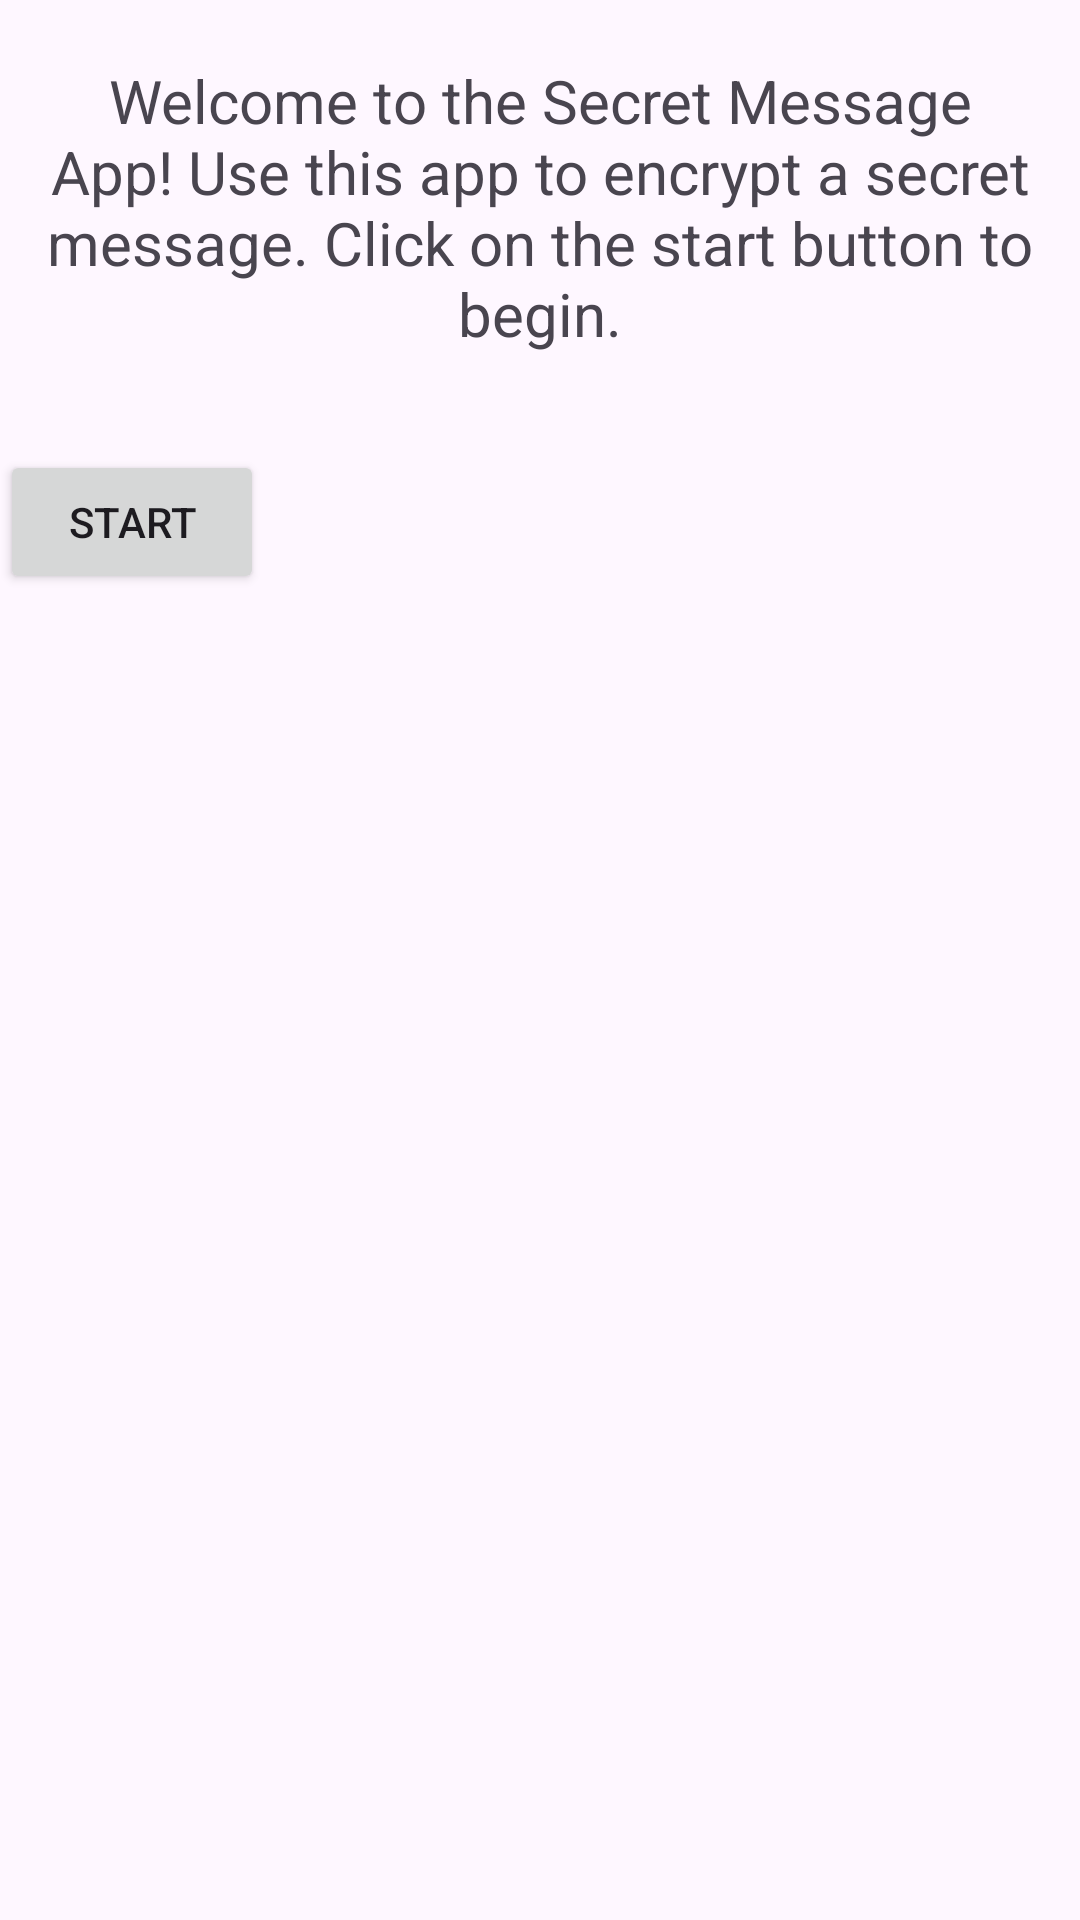

Android layout source for this screen:
<!-- AndroidManifest.xml: application theme Theme.Secretmessageapp -->
<!-- res/layout/fragment_welcome.xml -->
<?xml version="1.0" encoding="utf-8"?>
<LinearLayout xmlns:android="http://schemas.android.com/apk/res/android"
    xmlns:tools="http://schemas.android.com/tools"
    android:layout_width="match_parent"
    android:layout_height="match_parent"
    android:orientation="vertical"
    android:layout_gravity="center_horizontal"
    tools:context=".WelcomeFragment">

    <TextView
        android:layout_width="match_parent"
        android:layout_height="wrap_content"
        android:text="@string/welcome_text"
        android:gravity="center"
        android:layout_marginTop="20dp"
        android:textSize="20sp" />

    <Button
        android:id="@+id/start"
        android:layout_width="wrap_content"
        android:layout_height="wrap_content"
        android:layout_marginTop="32dp"
        android:text="@string/start" />



</LinearLayout>
<!-- resources referenced by this layout -->
<resources>
  <string name="start">Start</string>
  <string name="welcome_text">Welcome to the Secret Message App!
      Use this app to encrypt a secret message.
      Click on the start button to begin.</string>
  <style name="Theme.Secretmessageapp" parent="Base.Theme.Secretmessageapp" />
  <style name="Base.Theme.Secretmessageapp" parent="Theme.Material3.DayNight.NoActionBar">
          
          
      </style>
</resources>
